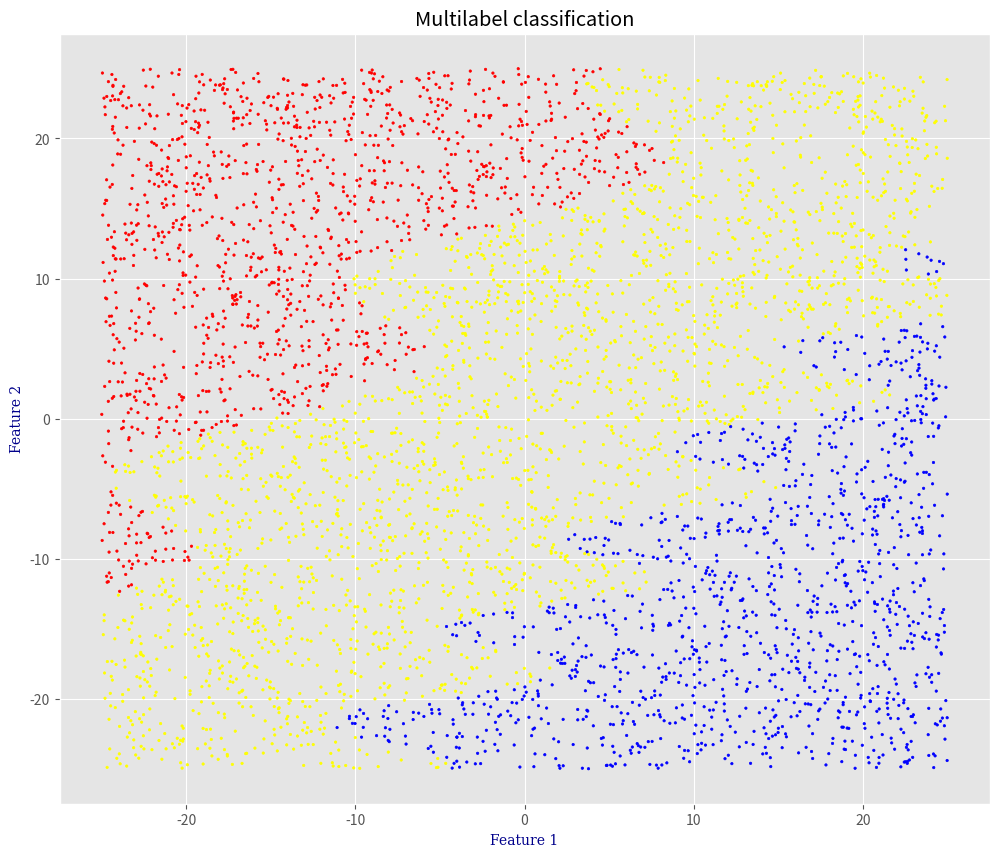

Write Python code to recreate this figure.
import numpy as np
import pandas as pd
import matplotlib.pyplot as plt
import argparse


EXAMPLES_COUNT     = 5000
FUNC_TYPE          = 3


def show_info(dataframe: pd.DataFrame) -> None:
    print(f"Dataframe :\n{dataframe.head(20)}\n")
    print(f"Records count    : {dataframe.shape[0]}\n")
    print(f"NaN values count :\n{dataframe.isna().sum()}")

    column_names = list(dataframe)
    max_len = len(max(column_names, key=len))
    if max_len < 10:
        max_len = 10

    print(f"Data types :")
    for column_name, data_type in dataframe.dtypes.items():
        print(f"  {column_name}{' ' * (max_len - len(column_name))} : <{data_type}>")

    print("\n")


def visualize(data: pd.DataFrame) -> None:
    plt.style.use('ggplot')
    plt.figure(figsize=(12, 10), dpi=80)

    label_font = {
        'family': 'serif',
        'color': 'darkblue',
        'size': 10
    }

    plt.xlabel('Feature 1', fontdict=label_font)
    plt.ylabel('Feature 2', fontdict=label_font)
    plt.title('Multilabel classification')

    color_map = {
        0: 'red',
        1: 'yellow',
        2: 'blue'
    }

    color = [color_map[label] for label in data.class_label]
    point_size = 3 if data.shape[0] < 50000 else 1

    plt.scatter(
        data.feature_1,
        data.feature_2,
        s=point_size,
        c=color
    )

    plt.show()


def generate(func_type: int = 1) -> pd.DataFrame:
    if func_type < 1 or func_type > 3:
        func_type = 1

    min_f1, max_f1 = -25.0, 25.0
    min_f2, max_f2 = -25.0, 25.0

    F1 = np.random.uniform(min_f1, max_f1, size=(EXAMPLES_COUNT,))
    F2 = np.random.uniform(min_f2, max_f2, size=(EXAMPLES_COUNT,))

    if func_type == 1:
        Y = []
        min_limit, max_limit = -10.0, 10.0
        for i in range(EXAMPLES_COUNT):
            diff = F1[i] - F2[i]
            if diff <= min_limit:
                Y.append(0)

            if diff > min_limit and diff <= max_limit:
                Y.append(1)

            if diff > max_limit:
                Y.append(2)


    if func_type == 2:
        Y = []
        for i in range(EXAMPLES_COUNT):
            min_limit, max_limit = -10.0, 10.0
            diff = F1[i] - 10.0 * np.sin(0.25 * F2[i])
            if diff <= min_limit:
                Y.append(0)

            if diff > min_limit and diff <= max_limit:
                Y.append(1)

            if diff > max_limit:
                Y.append(2)

    if func_type == 3:
        Y = []
        for i in range(EXAMPLES_COUNT):
            value_1 = F2[i] + 5.5 * np.sin(0.45 * F2[i]) - 15.0
            value_2 = F2[i] + 5.05* np.sin(0.95 * F2[i]) + 15.0

            if F1[i] <= value_1:
                Y.append(0)

            if F1[i] > value_1 and F1[i] <= value_2:
                Y.append(1)

            if F1[i] > value_2:
                Y.append(2)

    data = {
        "feature_1": F1,
        "feature_2": F2,
        "class_label": Y
    }

    return pd.DataFrame(data)


if __name__ == "__main__":
    print("Versions")
    print(f"  NumPy  : {np.__version__}")
    print(f"  Pandas : {pd.__version__}")

    # Parse command args
    parser = argparse.ArgumentParser()
    parser.add_argument("-s", "--save", help="save genereated dataset to file", action="store_true")
    parser.add_argument("-c", "--count", help="dataset points count", type=int)
    parser.add_argument("-t", "--type", help="generator function type", type=int)

    args = parser.parse_args()

    if args.count:
        EXAMPLES_COUNT = args.count

    if args.type:
        FUNC_TYPE = args.type

    # Generate data
    df_generated_dataset = generate(FUNC_TYPE)
    show_info(df_generated_dataset)
    visualize(df_generated_dataset)

    # Save data to file
    if args.save:
        dataset_filename = f"multilabel_classification_v{FUNC_TYPE}_{EXAMPLES_COUNT}.csv"
        df_generated_dataset.to_csv(dataset_filename, index=False)
        print(f"Dataset saved to file : {dataset_filename}")

    print("Success")
